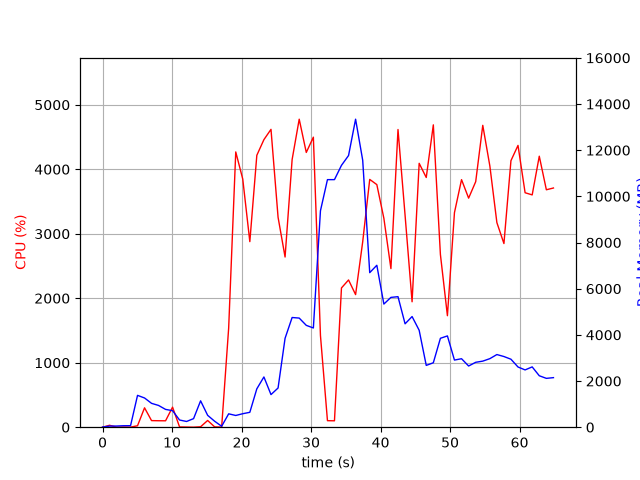

The data file committed next to this chart (first rows):
elapsed_time, nproc, cpu, mem_real, mem_virtual
3.719329833984375e-05, 1, 0.0, 5.891, 2001
1.006, 2, 29.8, 49, 160.4
2.014, 2, 1.0, 50.62, 161.5
3.021, 2, 3.0, 63.64, 174.6
4.028, 2, 1.0, 65.45, 176.3
5.034, 8, 22.8, 1379, 5045
6.043, 5, 300.6, 1266, 4102
7.051, 5, 102.2, 1034, 3798
8.059, 4, 100.2, 942.7, 3433
9.066, 3, 99.2, 771, 2932
10.07, 4, 310.7, 715.9, 3734
11.08, 3, 4.0, 311.1, 2326
12.09, 3, 2.0, 247.9, 2258
13.1, 3, 0.0, 371.5, 2400
14.11, 9, 6.9, 1143, 4809
15.12, 4, 104.2, 514.3, 2812
16.13, 3, 5.0, 257.7, 2309
17.14, 2, 1.0, 40.23, 84.3
18.15, 1, 1537, 579.2, 4496
19.17, 1, 4269, 508.0, 4894
20.17, 1, 3848, 584.1, 4930
21.19, 1, 2878, 644.8, 6774
22.2, 1, 4217, 1663, 6774
23.22, 1, 4459, 2177, 8310
24.24, 1, 4619, 1413, 8318
25.25, 1, 3256, 1698, 8902
26.26, 1, 2639, 3852, 10752
27.28, 1, 4151, 4752, 12800
28.3, 1, 4776, 4727, 12800
29.31, 1, 4261, 4412, 12800
30.33, 1, 4498, 4298, 13774
31.35, 1, 1423, 9375, 21858
32.36, 1, 101.2, 10724, 21858
33.37, 1, 99.2, 10724, 21858
34.38, 1, 2160, 11342, 21893
35.4, 1, 2284, 11769, 22089
36.41, 1, 2056, 13342, 28294
37.43, 1, 2876, 11562, 28365
38.44, 1, 3843, 6695, 28373
39.46, 1, 3762, 7015, 28487
40.48, 1, 3240, 5334, 28487
41.49, 1, 2459, 5623, 28487
42.51, 1, 4616, 5654, 28487
43.53, 1, 3286, 4478, 28487
44.54, 1, 1945, 4793, 28487
45.55, 1, 4092, 4199, 28487
46.57, 1, 3872, 2677, 28570
47.59, 1, 4689, 2792, 28570
48.61, 1, 2678, 3852, 28570
49.62, 1, 1729, 3954, 28570
50.63, 1, 3327, 2909, 28570
51.65, 1, 3839, 2966, 28578
52.67, 1, 3552, 2651, 28586
53.69, 1, 3808, 2812, 28586
54.71, 1, 4681, 2862, 28586
55.73, 1, 4051, 2970, 28586
56.74, 1, 3173, 3147, 28586
57.75, 1, 2848, 3061, 28586
58.76, 1, 4134, 2945, 28586
59.78, 1, 4370, 2608, 28586
... 5 more rows
